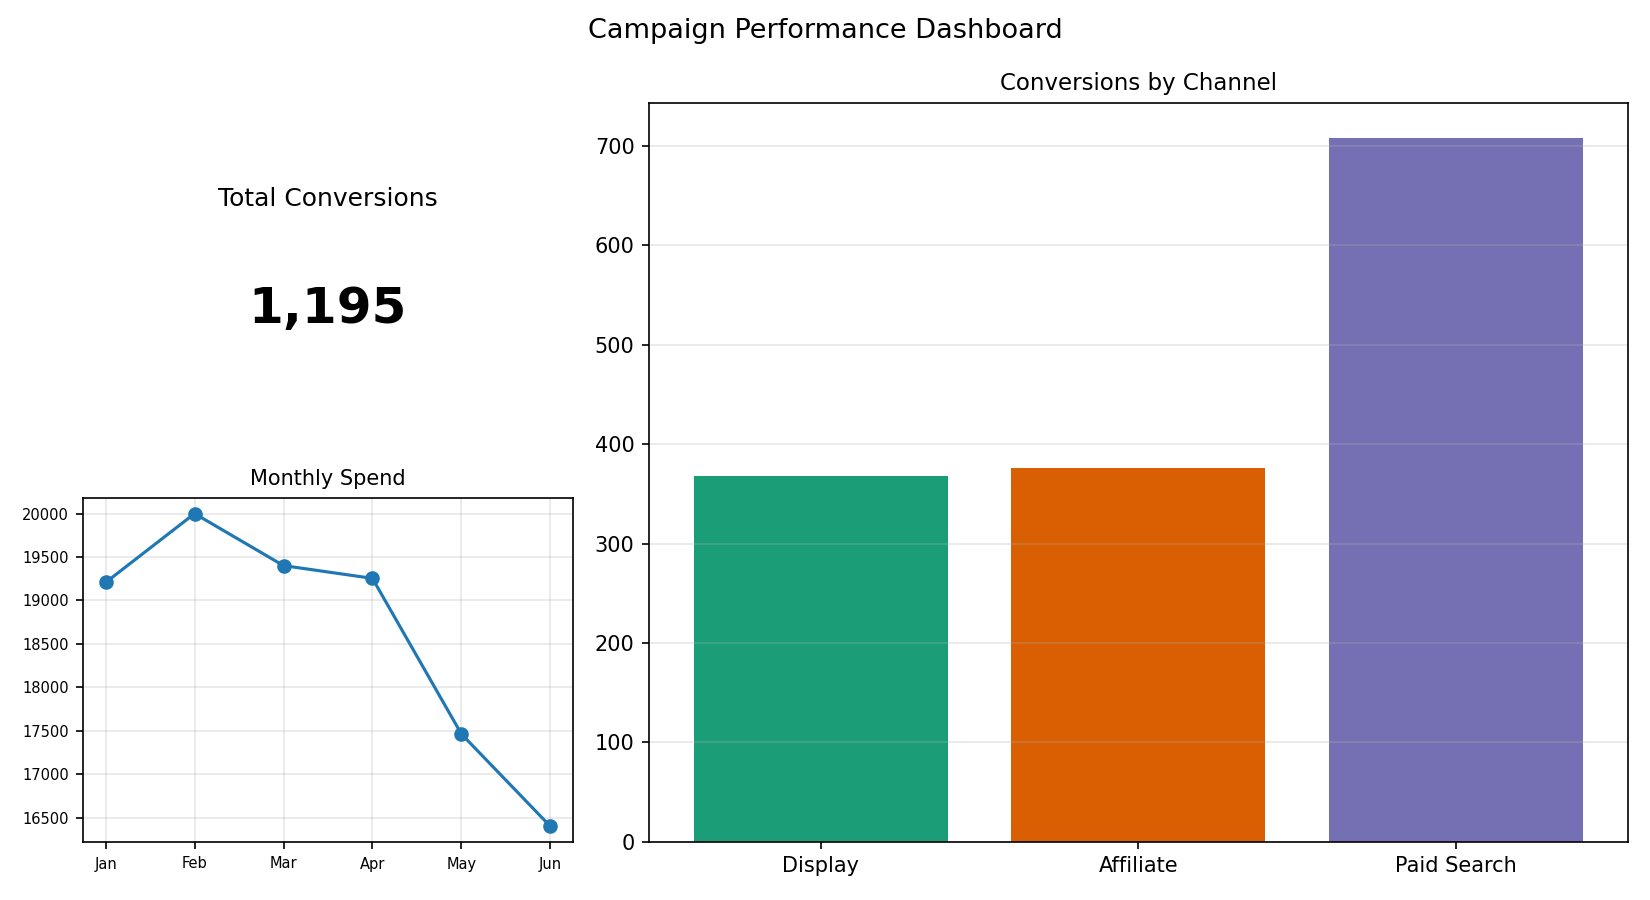

Source data for this figure (header and first rows):
Channel, Conversions
Display, 368
Affiliate, 376
Paid Search, 708
